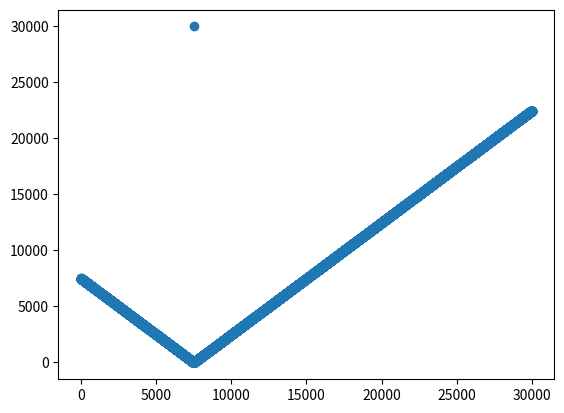

Reproduce this figure in Python.
n = int(3e4)
vals = []
for i in range(7500, -1, -1):  # 7500 7499 ... 1 0
    vals.append(i)
vals.append(30000)
for i in range(7501):  # 0 1 ... 7498 7500
    vals.append(i)
while len(vals) < n:
    vals.append(vals[-1] + 1)

edges = []
for i in range(n):
    edges.append(i)

########################################
# x: edge y:vals
import numpy as np
import matplotlib.pyplot as plt

x = np.array(edges)
y = np.array(vals)

# draw x y
plt.plot(x, y, "o")
plt.show()

#################################################################################
# print vals and edges to a file like
# [1,1,2,2,3]
# [[0,1],[1,2],[2,3],[2,4]]
with open("big-head-center-tail-with-symmetric-vals-chain.txt", "w") as f:
    f.write(str(vals) + "\n")
    f.write(str(edges) + "\n")
